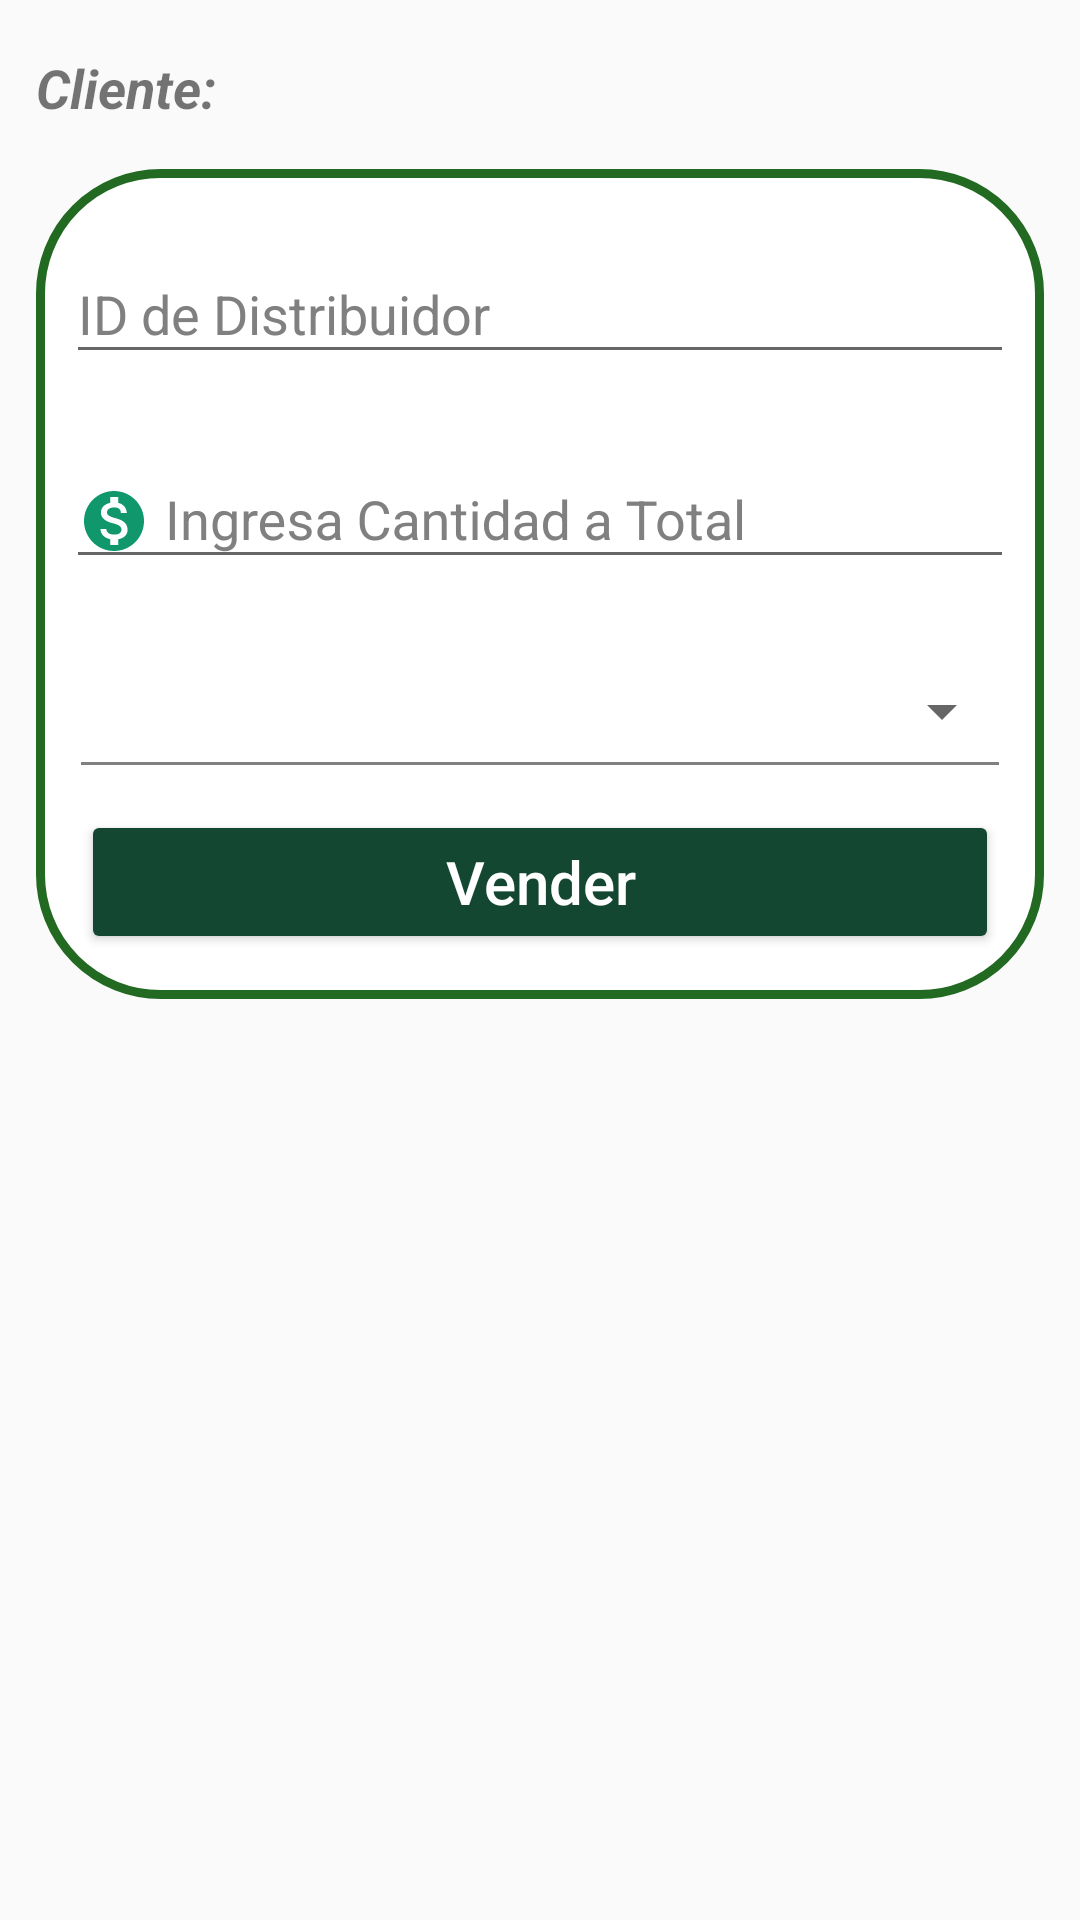

Here is an Android app screen rendered from its layout file. Give the layout XML and the strings, colors and styles it references.
<!-- AndroidManifest.xml: application theme AppTheme -->
<!-- res/layout/realizar_venta.xml -->
<?xml version="1.0" encoding="utf-8"?>
<FrameLayout
    xmlns:app="http://schemas.android.com/apk/res-auto"
    xmlns:android="http://schemas.android.com/apk/res/android"
    android:layout_width="match_parent"
    android:layout_height="match_parent"
    android:padding="12dp">

    <android.support.v4.widget.NestedScrollView
        app:behavior_hideable="true"
        android:layout_width="match_parent"
        android:layout_height="match_parent">

        <LinearLayout
            android:layout_width="match_parent"
            android:layout_height="match_parent"
            android:orientation="vertical">

            <TextView
                android:layout_marginVertical="5dp"
                android:id="@+id/txt_venta_nombrecliente"
                android:layout_width="match_parent"
                android:layout_height="wrap_content"
                android:textStyle="italic|bold"
                android:textSize="18sp"
                android:text="Cliente:"/>


            <LinearLayout
                android:layout_marginVertical="10dp"
                android:background="@drawable/edittext_redondo_pago"
                android:layout_width="match_parent"
                android:layout_height="wrap_content"
                android:padding="10dp"
                android:orientation="vertical">

                <android.support.design.widget.TextInputLayout
                    android:layout_marginBottom="10dp"
                    android:layout_width="match_parent"
                    android:layout_height="wrap_content"
                    android:textColorHint="#808080"
                    android:id="@+id/til_venta_Distribuidor"
                    android:hint="ID de Distribuidor">

                    <EditText
                        android:id="@+id/txt_venta_Distribuidor"
                        android:layout_width="match_parent"
                        android:layout_height="wrap_content"
                        android:textAlignment="textStart"
                        android:drawableLeft="@drawable/ic_usuario"
                        android:drawablePadding="5dp"
                        android:drawableTint="#377E3B"
                        android:maxLength="10"
                        android:textSize="18sp"
                        android:inputType="number"
                        android:paddingTop="16dp" />
                </android.support.design.widget.TextInputLayout>

                <android.support.design.widget.TextInputLayout
                    android:layout_marginBottom="10dp"
                    android:layout_width="match_parent"
                    android:layout_height="wrap_content"
                    android:textColorHint="#808080"
                    android:id="@+id/til_venta_Cantidad"
                    android:hint="Ingresa Cantidad a Total">

                    <EditText
                        android:id="@+id/txt_venta_Cantidad"
                        android:layout_width="match_parent"
                        android:layout_height="wrap_content"
                        android:textAlignment="textStart"
                        android:drawableLeft="@drawable/ic_dinero"
                        android:drawablePadding="5dp"
                        android:maxLength="30"
                        android:textSize="18sp"
                        android:inputType="numberDecimal"
                        android:paddingTop="16dp" />
                </android.support.design.widget.TextInputLayout>

                <LinearLayout
                    android:layout_marginTop="17dp"
                    android:layout_width="match_parent"
                    android:layout_height="wrap_content"
                    android:orientation="horizontal">

                    <ImageView
                        android:layout_margin="5dp"
                        android:layout_width="wrap_content"
                        android:layout_height="wrap_content"
                        android:tint="#377E3B"
                        android:scaleType="fitCenter"
                        android:src="@drawable/ic_calendario"/>

                    <Spinner
                        android:layout_width="match_parent"
                        android:layout_height="wrap_content"
                        android:layout_marginVertical="5dp"
                        android:id="@+id/spn_venta_semanas"/>

                </LinearLayout>

                <View
                    android:layout_marginBottom="10dp"
                    android:layout_marginHorizontal="5dp"
                    android:layout_width="match_parent"
                    android:layout_height="1dp"
                    android:background="#808080" />

                <Button
                    android:layout_margin="5dp"
                    android:id="@+id/btn_abono_Abonar"
                    android:layout_width="match_parent"
                    android:layout_height="wrap_content"
                    android:textAlignment="center"
                    android:text="Vender"
                    android:textAllCaps="false"
                    android:textSize="20sp"
                    android:theme="@style/BotonPagar" />

            </LinearLayout>

        </LinearLayout>

    </android.support.v4.widget.NestedScrollView>

</FrameLayout>
<!-- resources referenced by this layout -->
<resources>
  <!-- drawable edittext_redondo_pago (drawable-xhdpi) -->
  <?xml version="1.0" encoding="utf-8"?>
  <shape xmlns:android="http://schemas.android.com/apk/res/android"
      android:shape="rectangle">
  
      <solid android:color="#FFFFFF" />
  
      <stroke android:width="3dp" android:color="#226922" />
  
      <corners
          android:radius="40dp" />
  </shape>
  <!-- drawable ic_dinero (drawable-anydpi) -->
  <vector xmlns:android="http://schemas.android.com/apk/res/android"
      android:width="24dp"
      android:height="24dp"
      android:viewportWidth="24"
      android:viewportHeight="24"
      android:tint="#11976C">
      <path
          android:fillColor="#FF000000"
          android:pathData="M12,2C6.48,2 2,6.48 2,12s4.48,10 10,10 10,-4.48 10,-10S17.52,2 12,2zM13.41,18.09L13.41,20h-2.67v-1.93c-1.71,-0.36 -3.16,-1.46 -3.27,-3.4h1.96c0.1,1.05 0.82,1.87 2.65,1.87 1.96,0 2.4,-0.98 2.4,-1.59 0,-0.83 -0.44,-1.61 -2.67,-2.14 -2.48,-0.6 -4.18,-1.62 -4.18,-3.67 0,-1.72 1.39,-2.84 3.11,-3.21L10.74,4h2.67v1.95c1.86,0.45 2.79,1.86 2.85,3.39L14.3,9.34c-0.05,-1.11 -0.64,-1.87 -2.22,-1.87 -1.5,0 -2.4,0.68 -2.4,1.64 0,0.84 0.65,1.39 2.67,1.91s4.18,1.39 4.18,3.91c-0.01,1.83 -1.38,2.83 -3.12,3.16z"/>
  </vector>
  <style name="BotonPagar" parent="Theme.AppCompat">
          <item name="colorButtonNormal">#134731</item>
          <item name="colorControlHighlight">#fff</item>
      </style>
  <style name="AppTheme" parent="Theme.AppCompat.Light.DarkActionBar">
          
          <item name="colorPrimary">@color/colorPrimary</item>
          <item name="colorPrimaryDark">@color/colorPrimaryDark</item>
          <item name="colorAccent">@color/colorAccent</item>
      </style>
  <color name="colorPrimary">#9E9E9E</color>
  <color name="colorPrimaryDark">#000000</color>
  <color name="colorAccent">#0062F1</color>
</resources>
